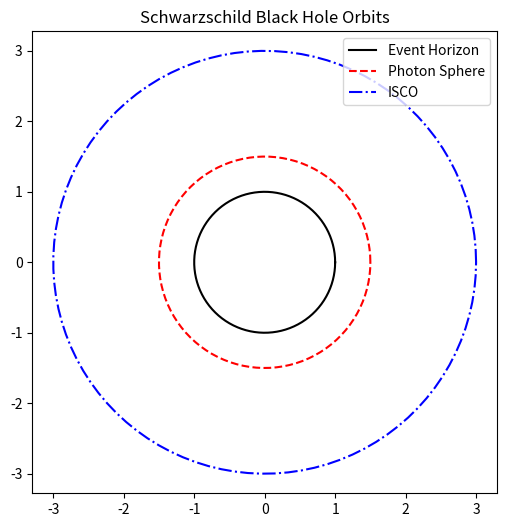

This chart was generated by the following Python code:
%matplotlib inline
import numpy as np
import matplotlib.pyplot as plt

def black_hole():
    theta = np.linspace(0, 2*np.pi, 100)
    rs = 1.0
    r_isco = 3.0 * rs
    r_photon = 1.5 * rs
    
    plt.figure(figsize=(6, 6))
    plt.plot(rs*np.cos(theta), rs*np.sin(theta), 'k', label='Event Horizon')
    plt.plot(r_photon*np.cos(theta), r_photon*np.sin(theta), 'r--', label='Photon Sphere')
    plt.plot(r_isco*np.cos(theta), r_isco*np.sin(theta), 'b-.', label='ISCO')
    
    plt.title("Schwarzschild Black Hole Orbits")
    plt.axis('equal')
    plt.legend()
    plt.show()

if __name__ == '__main__':
    black_hole()
